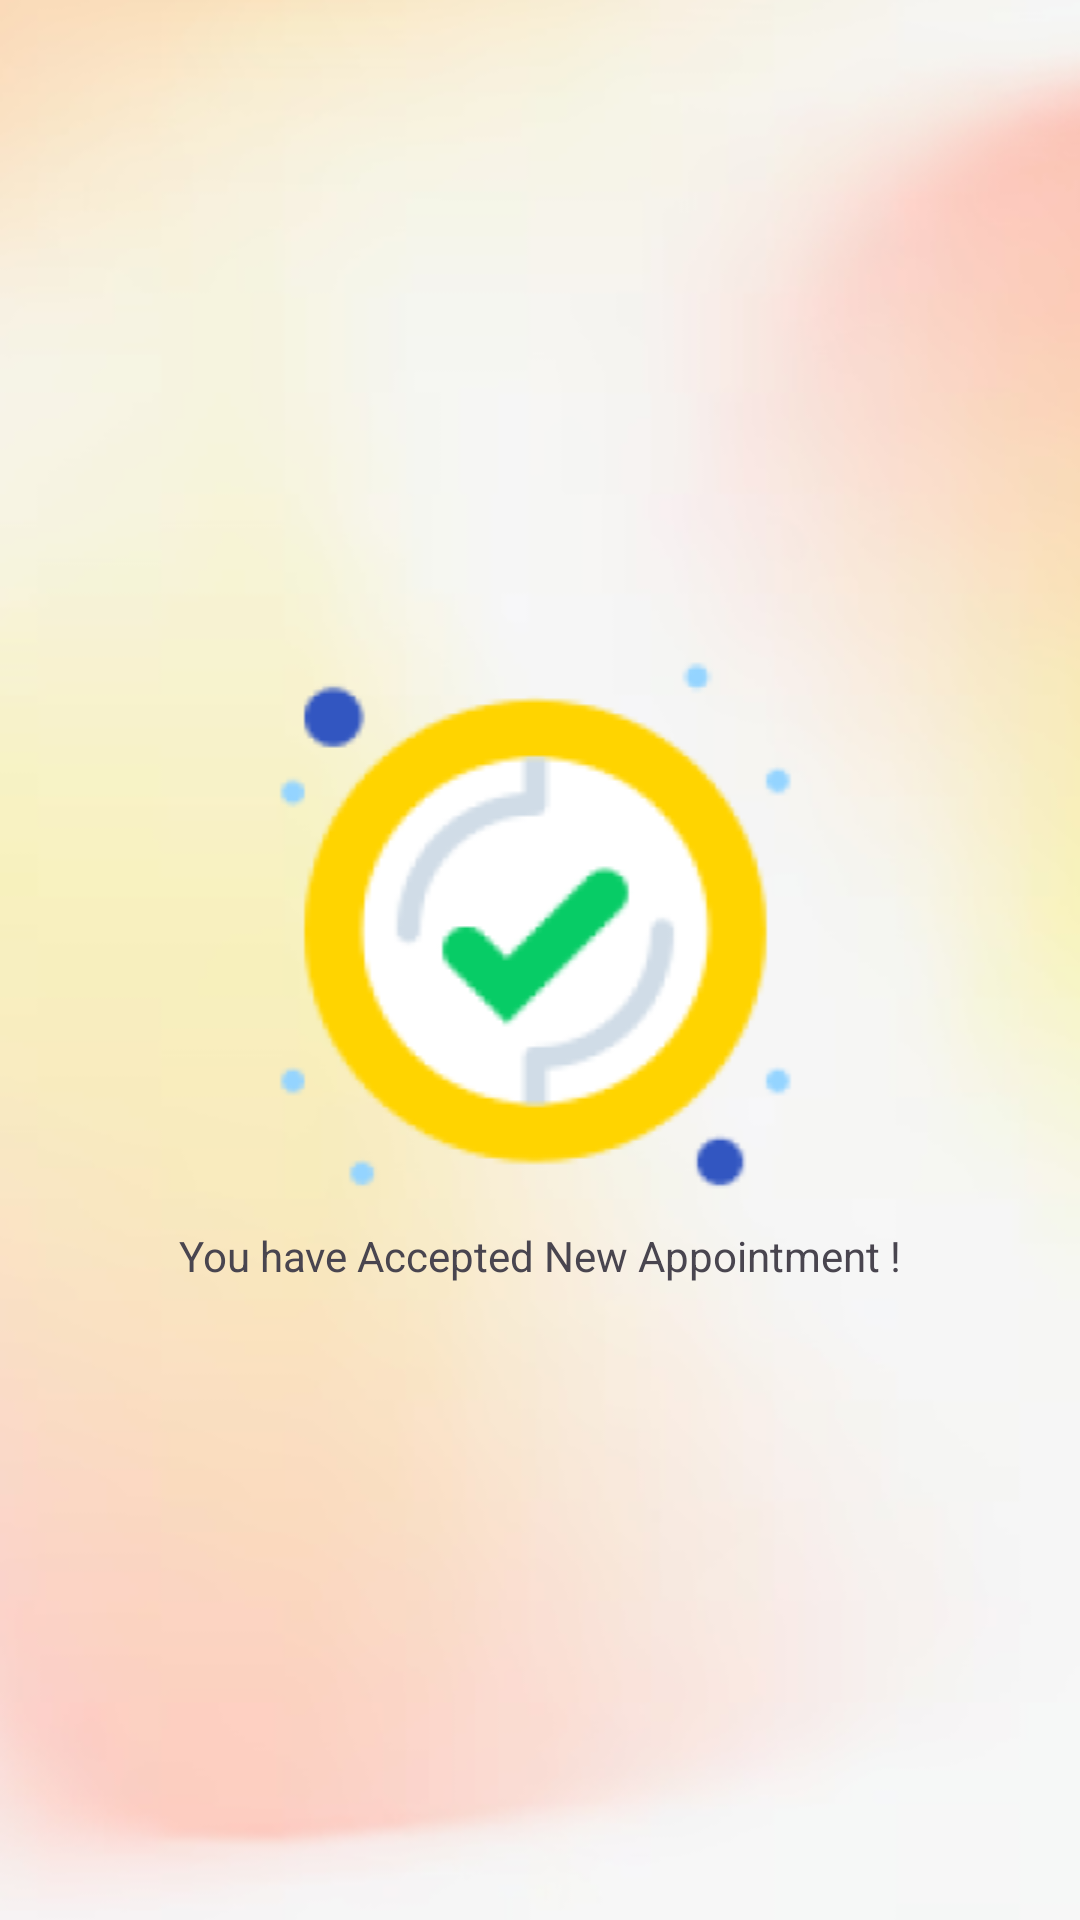

Layout XML and referenced resources for this Android screen:
<!-- AndroidManifest.xml: application theme Theme.AngelDocHealth -->
<!-- res/layout/activity_confirm_book.xml -->
<?xml version="1.0" encoding="utf-8"?>
<RelativeLayout xmlns:android="http://schemas.android.com/apk/res/android"
    xmlns:app="http://schemas.android.com/apk/res-auto"
    xmlns:tools="http://schemas.android.com/tools"
    android:layout_width="match_parent"
    android:layout_height="match_parent"
    android:background="@drawable/bookconfirm"
    tools:context=".activity.AfterConfirmBookActivity">

    <LinearLayout
        android:layout_width="match_parent"
        android:layout_height="match_parent"
        android:gravity="center_vertical"
        android:orientation="vertical">

        <ImageView
            android:layout_width="match_parent"
            android:layout_height="wrap_content"
            android:src="@drawable/confirmlogo" />

        <TextView
            android:layout_width="match_parent"
            android:layout_height="wrap_content"
            android:layout_gravity="center"
            android:gravity="center"
            android:text="You have Accepted New Appointment !" />

    </LinearLayout>


</RelativeLayout>
<!-- resources referenced by this layout -->
<resources>
  <!-- drawable bookconfirm: png bitmap (drawable, 60268 bytes) -->
  <!-- drawable confirmlogo: png bitmap (drawable, 15809 bytes) -->
  <style name="Theme.AngelDocHealth" parent="Base.Theme.AngelDocHealth" />
  <style name="Base.Theme.AngelDocHealth" parent="Theme.Material3.DayNight.NoActionBar">
          
          
      </style>
</resources>
